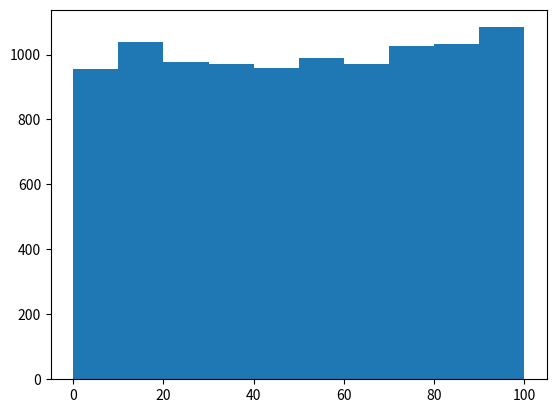

This figure's Python source:
import matplotlib.pyplot as plt
import random

fig, ax = plt.subplots()

data =[random.randint(0, 100) for _ in range(10000)]
ax.hist(data)
plt.show()
